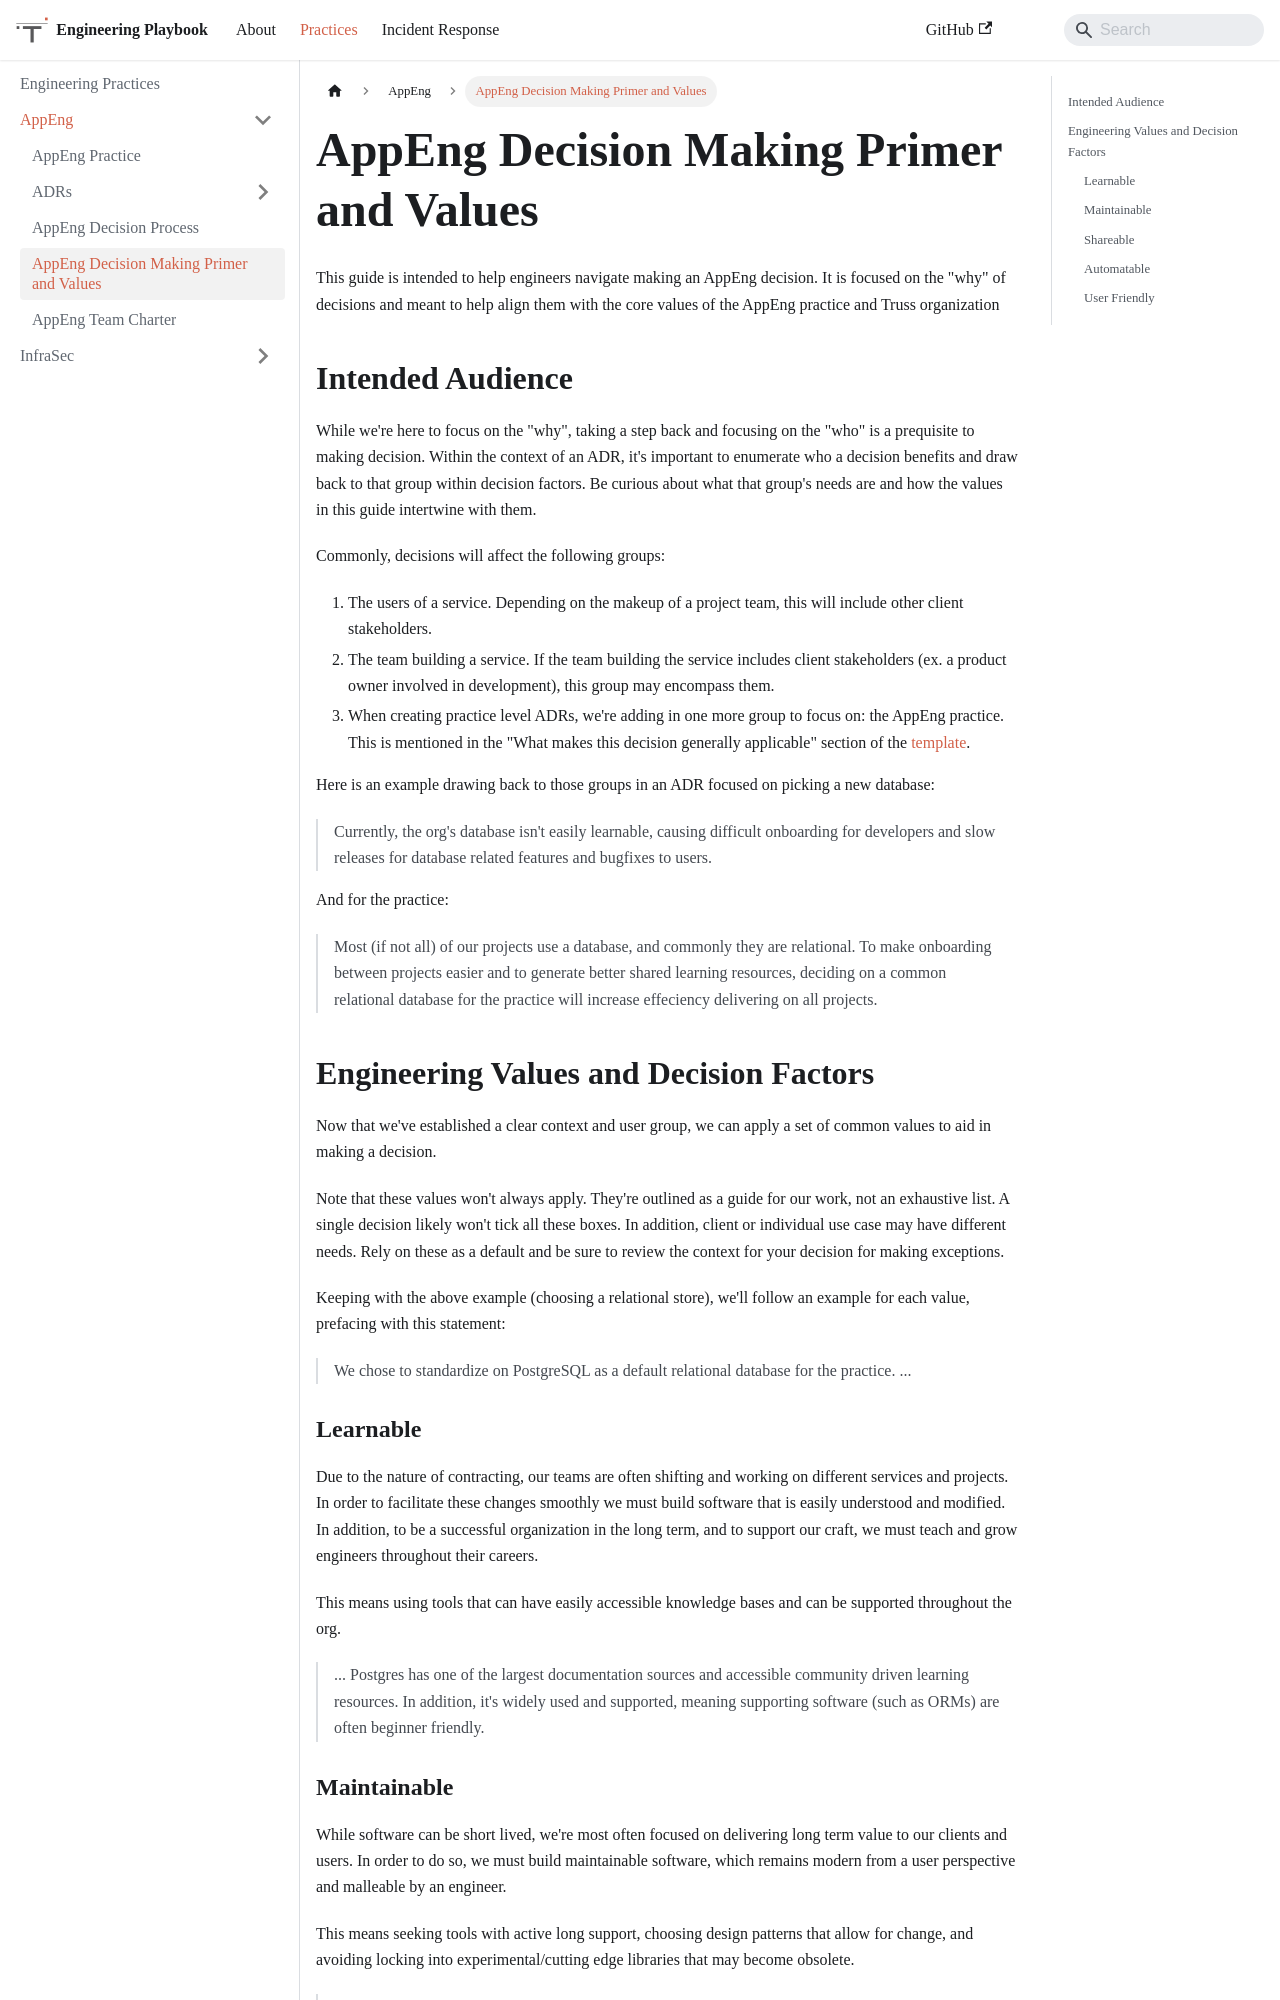

repository: trussworks/Engineering-Playbook · page: docs/appeng/decision-values.html · generator: docusaurus

# AppEng Decision Making Primer and Values

This guide is intended to help
engineers navigate making an AppEng decision.
It is focused on the "why" of decisions
and meant to help align them
with the core values of the AppEng practice
and Truss organization

## Intended Audience

While we're here to focus on the "why",
taking a step back and focusing on the "who"
is a prequisite to making decision.
Within the context of an ADR,
it's important to enumerate who a decision benefits
and draw back to that group within decision factors.
Be curious about what that group's needs are
and how the values in this guide intertwine with them.

Commonly,
decisions will affect the following groups:

1. The users of a service.
   Depending on the makeup of a project team,
   this will include other client stakeholders.
1. The team building a service.
   If the team building the service includes client stakeholders
   (ex. a product owner involved in development),
   this group may encompass them.
1. When creating practice level ADRs,
   we're adding in one more group to focus on:
   the AppEng practice.
   This is mentioned in the
   "What makes this decision generally applicable" section
   of the [template](../templates/adr-appeng.md).

Here is an example drawing back to those groups
in an ADR focused on picking a new database:

> Currently, the org's database isn't easily learnable,
> causing difficult onboarding for developers
> and slow releases for database related features
> and bugfixes
> to users.

And for the practice:

> Most (if not all) of our projects use a database,
> and commonly they are relational.
> To make onboarding between projects easier
> and to generate better shared learning resources,
> deciding on a common relational database for the practice
> will increase effeciency delivering on all projects.

## Engineering Values and Decision Factors

Now that we've established a clear context and user group,
we can apply a set of common values
to aid in making a decision.

Note that these values won't always apply.
They're outlined as a guide for our work,
not an exhaustive list.
A single decision likely won't tick all these boxes.
In addition,
client or individual use case may have different needs.
Rely on these as a default
and be sure to review the context for your decision
for making exceptions.

Keeping with the above example
(choosing a relational store),
we'll follow an example for each value,
prefacing with this statement:

> We chose to standardize on PostgreSQL
> as a default relational database for the practice.
> ...

### Learnable

Due to the nature of contracting,
our teams are often shifting
and working on different services
and projects.
In order to facilitate these changes smoothly
we must build software that is easily understood
and modified.
In addition,
to be a successful organization in the long term,
and to support our craft,
we must teach and grow engineers
throughout their careers.

This means using tools that
can have easily accessible knowledge bases
and can be supported throughout the org.

> ... Postgres has one of the largest documentation sources
> and accessible community driven learning resources.
> In addition,
> it's widely used and supported,
> meaning supporting software (such as ORMs)
> are often beginner friendly.
